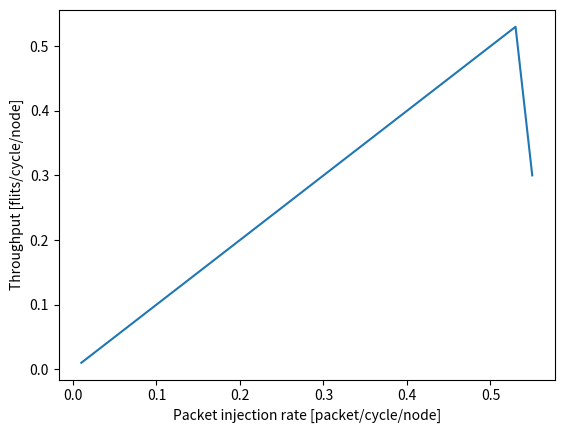

Here is the Python script that generated this plot:
import os
import numpy as np
import matplotlib.pyplot as plt
from decimal import Decimal

linkrate = [0.01, 0.06, 0.11, 0.16, 0.21, 0.26, 0.31, 0.36, 0.41, 0.46, 0.51, 0.53, 0.55]
latency = [18.76, 18.78, 19.14, 19.67, 20.48, 21.56, 22.43, 23.70, 25.92, 28.39, 32.40, 33.83, 61.21]
traffic = [0.01, 0.06, 0.11, 0.16, 0.21, 0.26, 0.31, 0.36, 0.41, 0.46, 0.51, 0.53, 0.30]
# plt.plot(linkrate, latency)
# plt.ylabel("Average packet delay (cycles)")
# plt.xlabel("Packet injection rate [packet/cycle/node]")
# plt.show()

plt.plot(linkrate, traffic)
plt.ylabel("Throughput [flits/cycle/node]")
plt.xlabel("Packet injection rate [packet/cycle/node]")
plt.show()